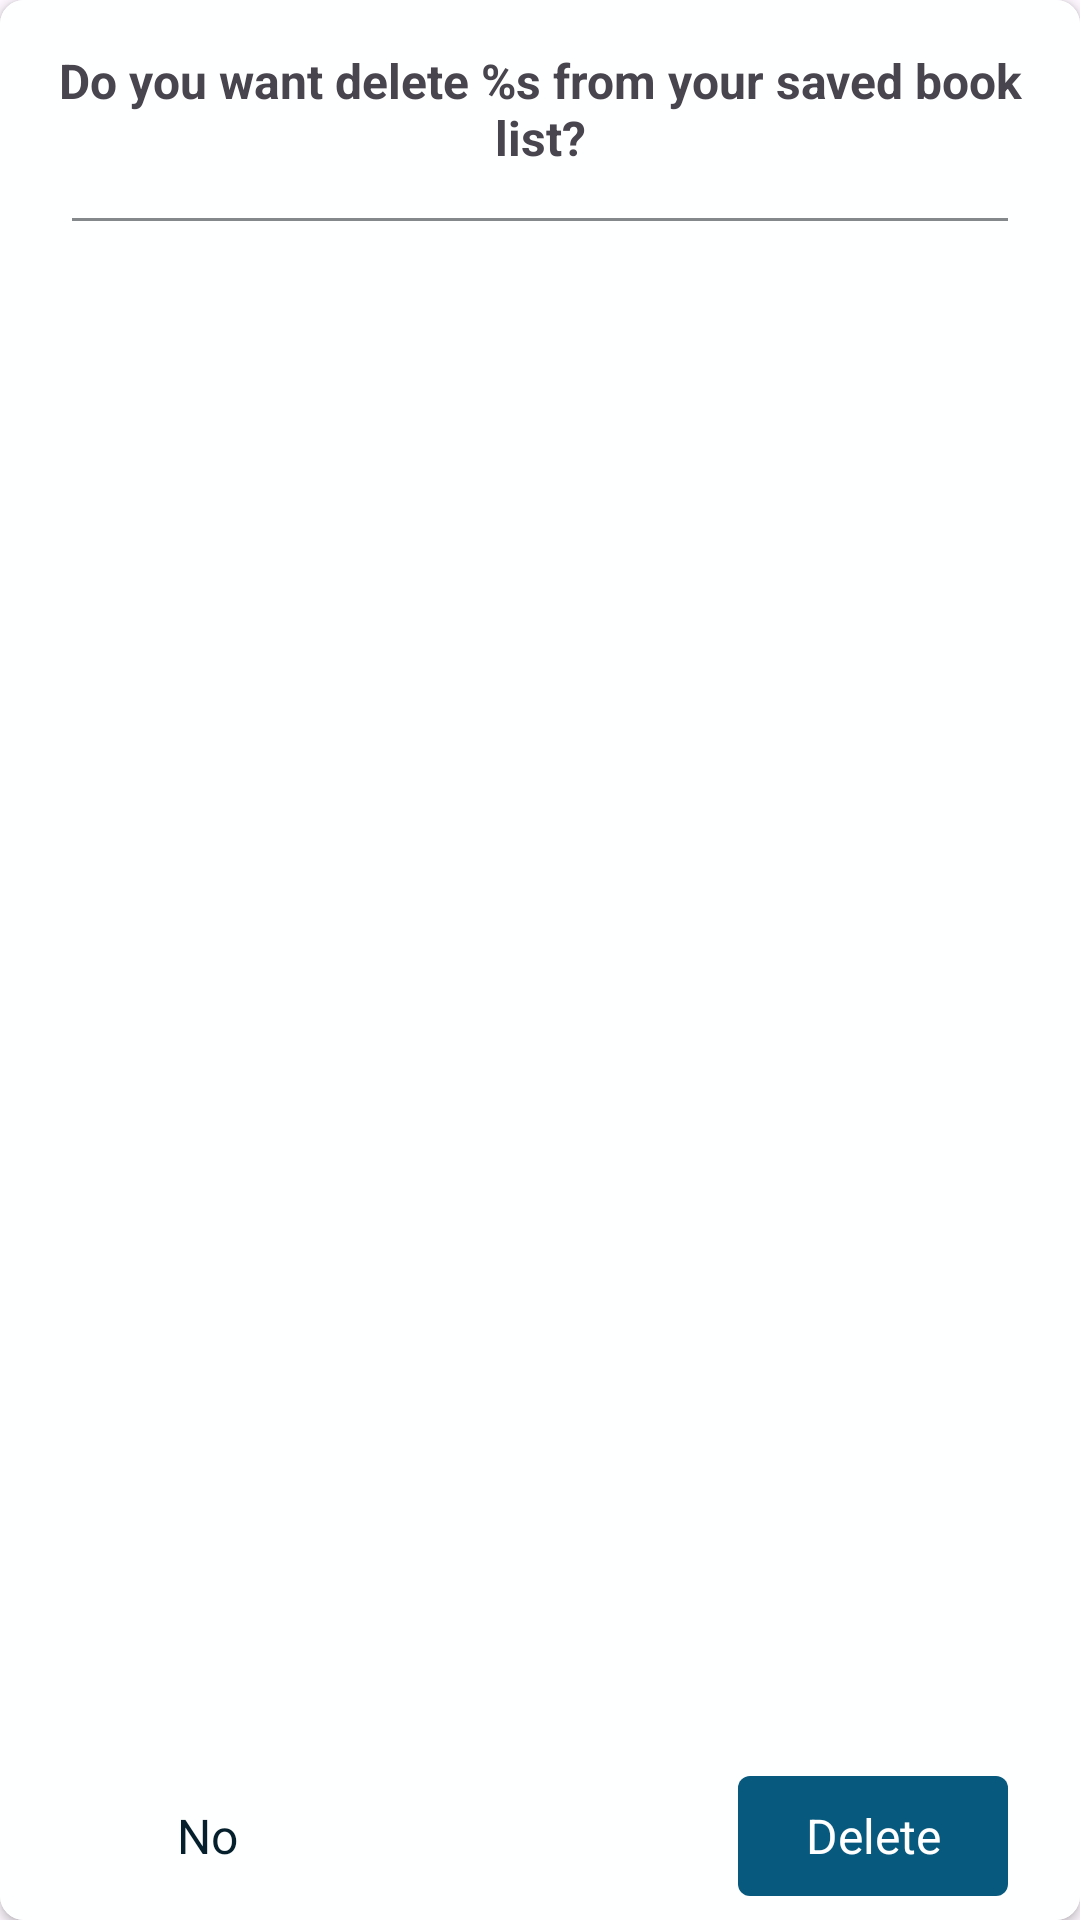

Reconstruct the res/layout file that produces this screen, plus the resources it refers to.
<!-- AndroidManifest.xml: application theme Theme.BookReader -->
<!-- res/layout/delete_dialog.xml -->
<?xml version="1.0" encoding="utf-8"?>
<androidx.cardview.widget.CardView xmlns:android="http://schemas.android.com/apk/res/android"
    xmlns:app="http://schemas.android.com/apk/res-auto"
    android:layout_width="300dp"
    android:layout_height="190dp"
    android:layout_gravity="center"
    app:cardCornerRadius="8dp">

    <androidx.constraintlayout.widget.ConstraintLayout
        android:layout_width="match_parent"
        android:layout_height="match_parent"
        android:background="#FEFFFF"
        android:padding="8dp">

        <TextView
            android:id="@+id/title"
            android:layout_width="wrap_content"
            android:layout_height="wrap_content"
            android:gravity="center"
            android:padding="8dp"
            android:text="@string/delete"
            android:textSize="16sp"
            android:textStyle="bold"
            app:layout_constraintEnd_toEndOf="parent"
            app:layout_constraintStart_toStartOf="parent"
            app:layout_constraintTop_toTopOf="parent" />

        <View
            android:layout_marginTop="8dp"
            app:layout_constraintTop_toBottomOf="@+id/title"
            android:layout_width="match_parent"
            android:layout_height="1dp"
            android:layout_marginHorizontal="16dp"
            android:background="#85888A"/>

        <TextView
            android:id="@+id/btnNo"
            android:layout_width="90dp"
            android:layout_height="40dp"
            android:layout_marginEnd="12dp"
            android:gravity="center"
            android:text="No"
            android:layout_marginStart="16dp"
            android:textColor="@color/gray"
            android:textSize="16sp"
            app:layout_constraintBottom_toBottomOf="parent"
            app:layout_constraintStart_toStartOf="parent" />

        <TextView
            android:id="@+id/btnYes"
            android:layout_width="90dp"
            android:layout_height="40dp"
            android:paddingHorizontal="8dp"
            android:layout_marginEnd="16dp"
            android:background="@drawable/bg_for_button"
            android:gravity="center"
            android:text="Delete"
            android:textColor="@color/white"
            android:textSize="16sp"
            app:layout_constraintBottom_toBottomOf="parent"
            app:layout_constraintEnd_toEndOf="parent" />


    </androidx.constraintlayout.widget.ConstraintLayout>

</androidx.cardview.widget.CardView>
<!-- resources referenced by this layout -->
<resources>
  <color name="gray">#05202C</color>
  <color name="white">#FFFFFFFF</color>
  <!-- drawable bg_for_button (drawable) -->
  <?xml version="1.0" encoding="utf-8"?>
  <shape xmlns:android="http://schemas.android.com/apk/res/android">
      <corners android:radius="4dp"/>
      <solid android:color="#08597E"/>
  
  </shape>
  <string name="delete">Do you want delete %s from your saved book list?</string>
  <style name="Theme.BookReader" parent="Base.Theme.BookReader" />
  <style name="Base.Theme.BookReader" parent="Theme.Material3.DayNight.NoActionBar">
          
          
          <item name="android:statusBarColor">@color/gray</item>
         
      </style>
</resources>
